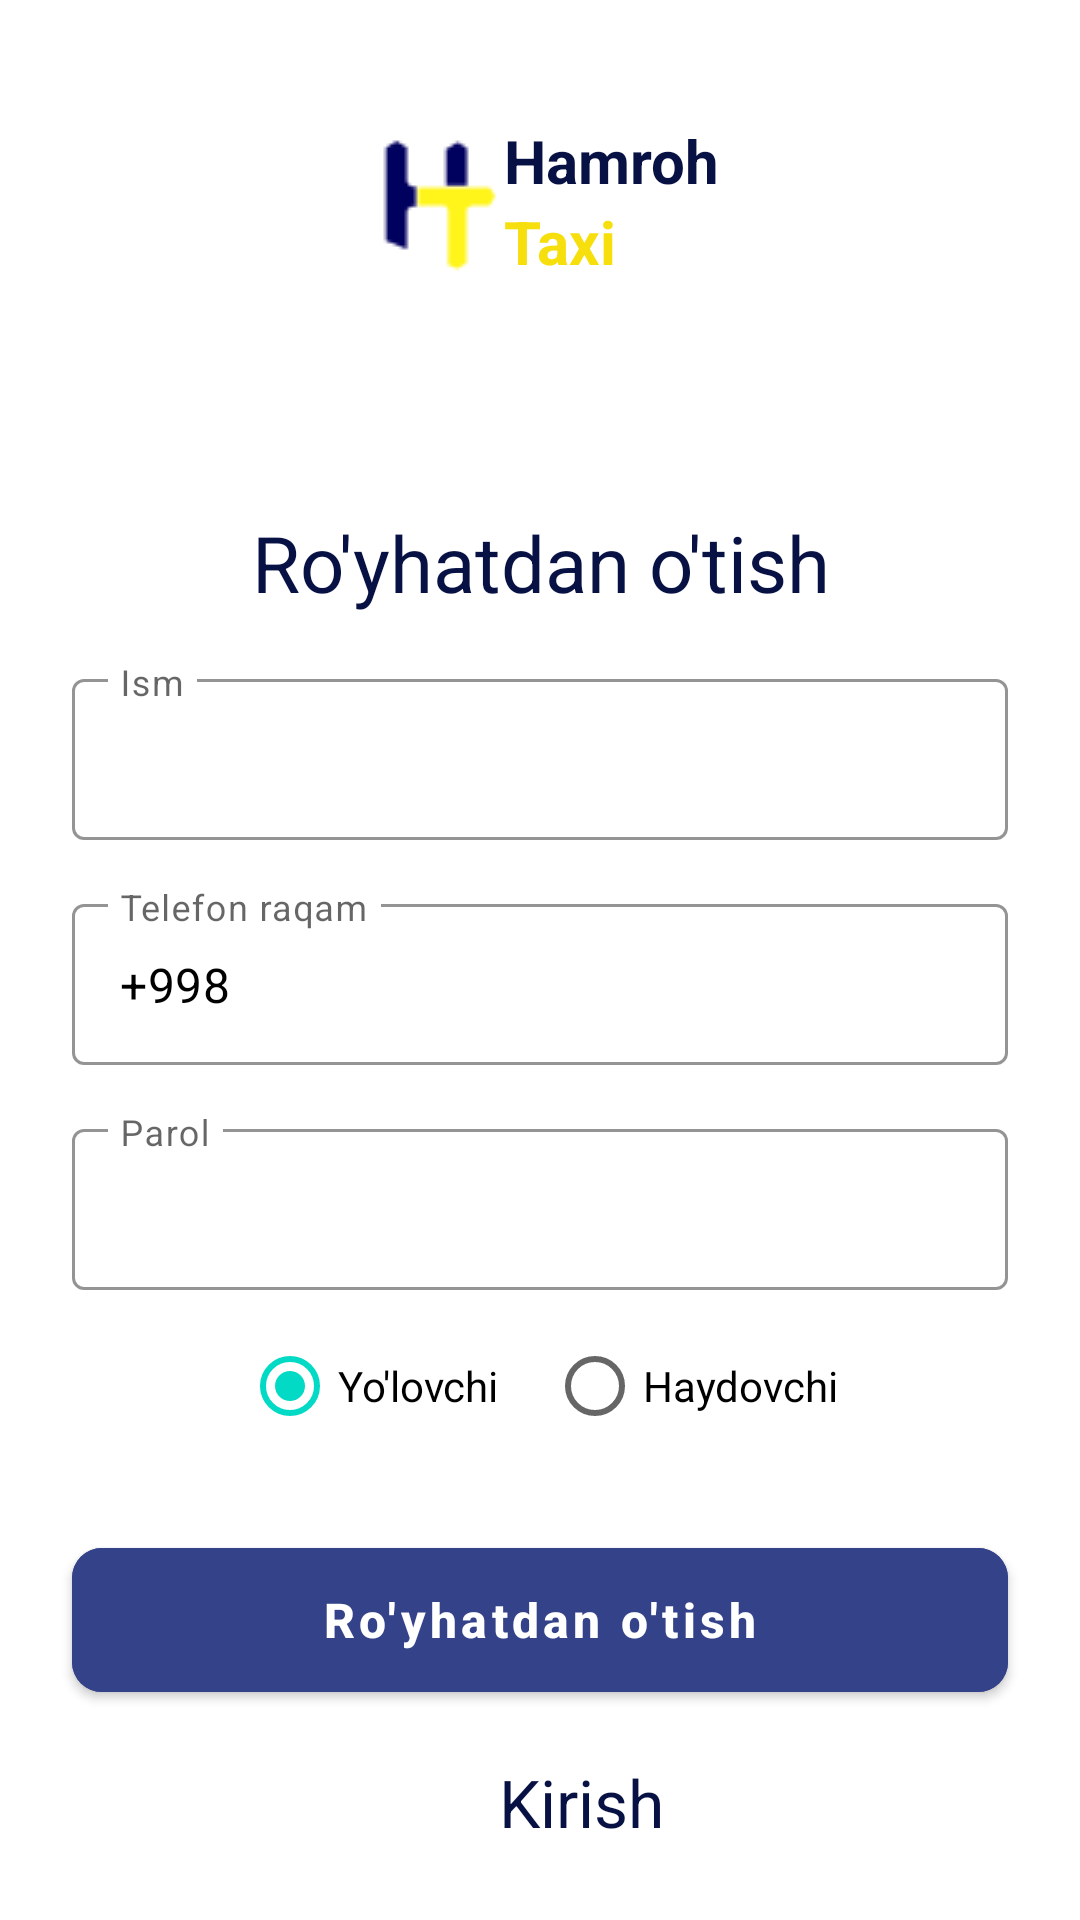

Reconstruct the res/layout file that produces this screen, plus the resources it refers to.
<!-- AndroidManifest.xml: application theme Theme.HamrohTaxi -->
<!-- res/layout/fragment_register.xml -->
<?xml version="1.0" encoding="utf-8"?>
<LinearLayout xmlns:android="http://schemas.android.com/apk/res/android"
    xmlns:app="http://schemas.android.com/apk/res-auto"
    xmlns:tools="http://schemas.android.com/tools"
    android:layout_width="match_parent"
    android:layout_height="match_parent"
    android:background="@color/white"
    android:orientation="vertical"
    tools:context=".RegisterFragment">


    <LinearLayout
        android:layout_width="match_parent"
        android:layout_height="wrap_content"
        android:background="@color/white"
        android:orientation="vertical">

        <LinearLayout
            android:layout_width="match_parent"
            android:layout_height="wrap_content"
            android:layout_marginTop="40dp"
            android:gravity="center"
            android:orientation="horizontal">

            <ImageView
                android:layout_width="48dp"
                android:layout_height="48dp"
                android:src="@drawable/logo_2" />

            <LinearLayout
                android:layout_width="wrap_content"
                android:layout_height="wrap_content"
                android:layout_gravity="center"
                android:orientation="vertical">

                <TextView
                    android:layout_width="wrap_content"
                    android:layout_height="wrap_content"
                    android:text="@string/hamroh"
                    android:textColor="#081144"
                    android:textSize="20sp"
                    android:textStyle="bold" />

                <TextView
                    android:layout_width="wrap_content"
                    android:layout_height="wrap_content"
                    android:text="@string/taxi"
                    android:textColor="#F6DF0D"
                    android:textSize="20sp"
                    android:textStyle="bold" />

            </LinearLayout>

        </LinearLayout>

        <TextView
            android:layout_width="match_parent"
            android:layout_height="wrap_content"
            android:layout_marginHorizontal="16dp"
            android:layout_marginTop="76dp"
            android:gravity="center"
            android:text="Ro'yhatdan o'tish"
            android:textColor="#081144"
            android:textSize="26sp" />


        <com.google.android.material.textfield.TextInputLayout
            android:id="@+id/username_input"
            style="@style/Widget.MaterialComponents.TextInputLayout.OutlinedBox.Dense"
            android:layout_width="match_parent"
            android:layout_height="wrap_content"
            android:layout_marginStart="24dp"
            android:layout_marginTop="16dp"
            android:layout_marginEnd="24dp"
            android:hint="Ism"
            app:boxStrokeColor="@color/black"
            app:endIconMode="clear_text"
            app:endIconTint="@color/colorSecondary"
            app:expandedHintEnabled="false"
            app:hintTextColor="@color/black"
            app:prefixTextColor="@color/black">

            <com.google.android.material.textfield.TextInputEditText
                android:id="@+id/username_et"
                android:layout_width="match_parent"
                android:layout_height="wrap_content"
                android:inputType="text"
                android:padding="16dp"
                android:textColor="@color/black" />

        </com.google.android.material.textfield.TextInputLayout>

        <com.google.android.material.textfield.TextInputLayout
            android:id="@+id/password_input1"
            style="@style/Widget.MaterialComponents.TextInputLayout.OutlinedBox.Dense"
            android:layout_width="match_parent"
            android:layout_height="wrap_content"
            android:layout_marginStart="24dp"
            android:layout_marginTop="16dp"
            android:layout_marginEnd="24dp"
            android:hint="Telefon raqam"
            app:boxStrokeColor="@color/black"
            app:endIconMode="clear_text"
            app:endIconTint="@color/colorSecondary"
            app:expandedHintEnabled="false"
            app:hintTextColor="@color/black"
            app:prefixText="+998"
            app:prefixTextColor="@color/black">

            <com.google.android.material.textfield.TextInputEditText
                android:id="@+id/phoneNumberEt"
                android:layout_width="match_parent"
                android:layout_height="wrap_content"
                android:inputType="phone"
                android:padding="16dp"
                android:textColor="@color/black" />

        </com.google.android.material.textfield.TextInputLayout>

        <com.google.android.material.textfield.TextInputLayout
            android:id="@+id/password_input2"
            style="@style/Widget.MaterialComponents.TextInputLayout.OutlinedBox.Dense"
            android:layout_width="match_parent"
            android:layout_height="wrap_content"
            android:layout_marginStart="24dp"
            android:layout_marginTop="16dp"
            android:layout_marginEnd="24dp"
            android:hint="Parol"
            app:boxStrokeColor="@color/black"
            app:endIconMode="clear_text"
            app:endIconTint="@color/colorSecondary"
            app:expandedHintEnabled="false"
            app:hintTextColor="@color/black"
            app:prefixTextColor="@color/black">

            <com.google.android.material.textfield.TextInputEditText
                android:id="@+id/password_et2"
                android:layout_width="match_parent"
                android:layout_height="wrap_content"
                android:inputType="phone"
                android:padding="16dp"
                android:textColor="@color/black" />

        </com.google.android.material.textfield.TextInputLayout>



























        <RadioGroup
            android:layout_width="wrap_content"
            android:layout_height="wrap_content"
            android:layout_gravity="center"
            android:gravity="center"
            android:orientation="horizontal">

            <RadioButton
                android:id="@+id/passanger"
                android:layout_width="wrap_content"
                android:layout_height="wrap_content"
                android:checked="true"
                android:layout_margin="8dp"
                android:text="Yo'lovchi" />

            <RadioButton
                android:id="@+id/driver"
                android:layout_width="wrap_content"
                android:layout_height="wrap_content"
                android:layout_margin="8dp"
                android:text="Haydovchi" />
        </RadioGroup>


        <com.google.android.material.button.MaterialButton
            android:id="@+id/btn_register"
            android:layout_width="match_parent"
            android:layout_height="60dp"
            android:layout_gravity="center"
            android:layout_marginHorizontal="24dp"
            android:layout_marginTop="16dp"
            android:layout_marginBottom="16dp"
            android:backgroundTint="@color/colorSecondary"
            android:gravity="center"
            android:text="Ro'yhatdan o'tish"
            android:textAllCaps="false"
            android:textColor="@color/white"
            android:textSize="16sp"
            android:textStyle="bold"
            app:cornerRadius="10dp" />

        <LinearLayout
            android:layout_width="match_parent"
            android:layout_height="wrap_content"
            android:gravity="center"
            android:orientation="horizontal">

            <ImageView
                android:layout_width="24dp"
                android:layout_height="24dp"
                android:gravity="center"
                android:src="@drawable/baseline_login_24" />

            <TextView
                android:id="@+id/loginButton"
                android:layout_width="wrap_content"
                android:layout_height="wrap_content"
                android:layout_marginStart="4dp"
                android:text="@string/kirish"
                android:textColor="#081144"
                android:textSize="22sp" />

        </LinearLayout>
    </LinearLayout>
</LinearLayout>
<!-- resources referenced by this layout -->
<resources>
  <color name="black">#FF000000</color>
  <color name="colorSecondary">#344289</color>
  <color name="white">#FFFFFFFF</color>
  <!-- drawable logo_2: png bitmap (drawable, 884 bytes) -->
  <string name="hamroh">Hamroh</string>
  <string name="kirish">Kirish</string>
  <string name="taxi">Taxi</string>
  <style name="Theme.HamrohTaxi" parent="Theme.MaterialComponents.DayNight.NoActionBar">
          
          <item name="colorPrimary">@color/purple_500</item>
          <item name="colorPrimaryVariant">@color/purple_700</item>
          <item name="colorOnPrimary">@color/white</item>
          
          <item name="colorSecondary">@color/teal_200</item>
          <item name="colorSecondaryVariant">@color/teal_700</item>
          <item name="colorOnSecondary">@color/black</item>
          
          <item name="android:statusBarColor">?attr/colorPrimaryVariant</item>
          
      </style>
  <color name="purple_500">#22A4CF</color>
  <color name="purple_700">#22A4CF</color>
  <color name="teal_200">#FF03DAC5</color>
  <color name="teal_700">#FF018786</color>
</resources>
